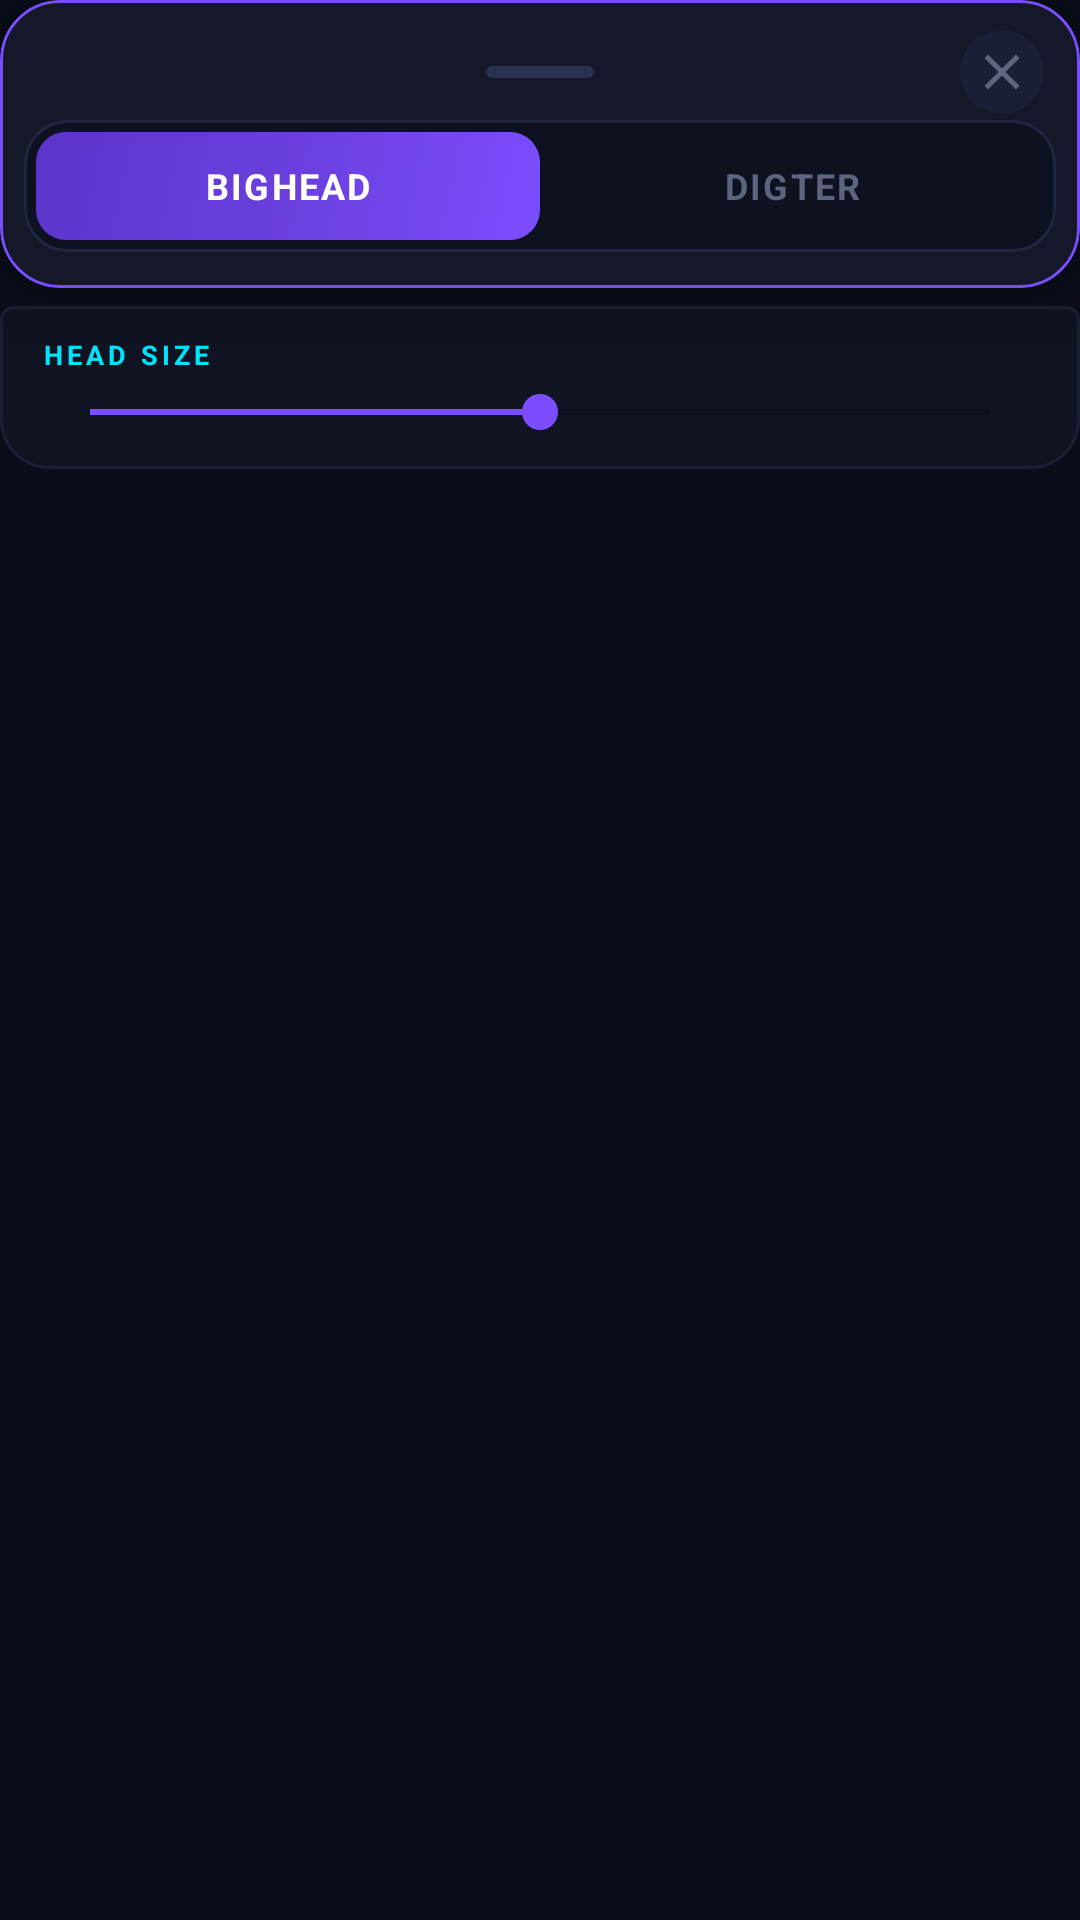

Produce the Android XML layout that renders to this screen, including the resource entries it uses.
<!-- AndroidManifest.xml: application theme Theme.BigHeadApp -->
<!-- res/layout/overlay_panel.xml -->
<?xml version="1.0" encoding="utf-8"?>
<LinearLayout xmlns:android="http://schemas.android.com/apk/res/android"
    xmlns:app="http://schemas.android.com/apk/res-auto"
    android:layout_width="260dp"
    android:layout_height="wrap_content"
    android:orientation="vertical">

    
    <com.google.android.material.card.MaterialCardView
        android:layout_width="match_parent"
        android:layout_height="wrap_content"
        app:cardBackgroundColor="@color/panel_bg"
        app:cardCornerRadius="20dp"
        app:cardElevation="16dp"
        app:strokeColor="@color/accent_purple"
        app:strokeWidth="1dp">

        <LinearLayout
            android:layout_width="match_parent"
            android:layout_height="wrap_content"
            android:orientation="vertical"
            android:padding="8dp">

            
            <FrameLayout
                android:id="@+id/dragHandle"
                android:layout_width="match_parent"
                android:layout_height="32dp">

                <View
                    android:layout_width="36dp"
                    android:layout_height="4dp"
                    android:layout_gravity="center"
                    android:background="@drawable/drag_handle" />

                
                <ImageView
                    android:id="@+id/btnOverlayClose"
                    android:layout_width="28dp"
                    android:layout_height="28dp"
                    android:layout_gravity="end|center_vertical"
                    android:layout_marginEnd="4dp"
                    android:src="@drawable/ic_close"
                    android:padding="4dp"
                    android:background="@drawable/btn_close_bg"
                    android:tint="@color/text_muted" />

            </FrameLayout>

            
            <LinearLayout
                android:layout_width="match_parent"
                android:layout_height="44dp"
                android:background="@drawable/toggle_track"
                android:orientation="horizontal"
                android:padding="4dp"
                android:layout_marginBottom="4dp">

                <TextView
                    android:id="@+id/btnBigHead"
                    android:layout_width="0dp"
                    android:layout_height="match_parent"
                    android:layout_weight="1"
                    android:background="@drawable/toggle_selected"
                    android:gravity="center"
                    android:text="BIGHEAD"
                    android:textColor="@color/white"
                    android:textSize="12sp"
                    android:textStyle="bold"
                    android:letterSpacing="0.06" />

                <TextView
                    android:id="@+id/btnDigter"
                    android:layout_width="0dp"
                    android:layout_height="match_parent"
                    android:layout_weight="1"
                    android:background="@drawable/toggle_unselected"
                    android:gravity="center"
                    android:text="DIGTER"
                    android:textColor="@color/text_muted"
                    android:textSize="12sp"
                    android:textStyle="bold"
                    android:letterSpacing="0.06" />

            </LinearLayout>

        </LinearLayout>

    </com.google.android.material.card.MaterialCardView>

    
    <LinearLayout
        android:id="@+id/bigheadSliderContainer"
        android:layout_width="match_parent"
        android:layout_height="wrap_content"
        android:orientation="vertical"
        android:visibility="visible"
        android:layout_marginTop="6dp"
        android:background="@drawable/slider_panel_bg"
        android:paddingHorizontal="14dp"
        android:paddingVertical="10dp">

        <TextView
            android:layout_width="wrap_content"
            android:layout_height="wrap_content"
            android:text="HEAD SIZE"
            android:textColor="@color/accent_cyan"
            android:textSize="9sp"
            android:letterSpacing="0.15"
            android:textStyle="bold"
            android:layout_marginBottom="4dp" />

        <SeekBar
            android:id="@+id/bigheadSlider"
            android:layout_width="match_parent"
            android:layout_height="wrap_content"
            android:max="100"
            android:progress="50"
            android:progressTint="@color/accent_purple"
            android:thumbTint="@color/accent_purple" />

    </LinearLayout>

    
    <LinearLayout
        android:id="@+id/digterSliderContainer"
        android:layout_width="match_parent"
        android:layout_height="wrap_content"
        android:orientation="vertical"
        android:visibility="gone"
        android:layout_marginTop="6dp"
        android:background="@drawable/slider_panel_bg"
        android:paddingHorizontal="14dp"
        android:paddingVertical="10dp">

        <TextView
            android:layout_width="wrap_content"
            android:layout_height="wrap_content"
            android:text="CIRCLE SIZE"
            android:textColor="@color/accent_cyan"
            android:textSize="9sp"
            android:letterSpacing="0.15"
            android:textStyle="bold"
            android:layout_marginBottom="4dp" />

        <SeekBar
            android:id="@+id/digterSlider"
            android:layout_width="match_parent"
            android:layout_height="wrap_content"
            android:max="100"
            android:progress="40"
            android:progressTint="@color/accent_cyan"
            android:thumbTint="@color/accent_cyan" />

    </LinearLayout>

</LinearLayout>
<!-- resources referenced by this layout -->
<resources>
  <color name="accent_cyan">#00E5FF</color>
  <color name="accent_purple">#7C4DFF</color>
  <color name="panel_bg">#141829</color>
  <color name="text_muted">#5C647E</color>
  <color name="white">#FFFFFF</color>
  <!-- drawable btn_close_bg (drawable) -->
  <?xml version="1.0" encoding="utf-8"?>
  <shape xmlns:android="http://schemas.android.com/apk/res/android"
      android:shape="oval">
      <solid android:color="#1A1F35" />
  </shape>
  <!-- drawable drag_handle (drawable) -->
  <?xml version="1.0" encoding="utf-8"?>
  <shape xmlns:android="http://schemas.android.com/apk/res/android"
      android:shape="rectangle">
      <solid android:color="#2A3050" />
      <corners android:radius="2dp" />
  </shape>
  <!-- drawable ic_close (drawable) -->
  <?xml version="1.0" encoding="utf-8"?>
  <vector xmlns:android="http://schemas.android.com/apk/res/android"
      android:width="18dp"
      android:height="18dp"
      android:viewportWidth="24"
      android:viewportHeight="24">
      <path
          android:fillColor="#FFFFFF"
          android:pathData="M19,6.41L17.59,5 12,10.59 6.41,5 5,6.41 10.59,12 5,17.59 6.41,19 12,13.41 17.59,19 19,17.59 13.41,12z"/>
  </vector>
  <!-- drawable slider_panel_bg (drawable) -->
  <?xml version="1.0" encoding="utf-8"?>
  <shape xmlns:android="http://schemas.android.com/apk/res/android"
      android:shape="rectangle">
      <solid android:color="#0F1322" />
      <corners
          android:bottomLeftRadius="16dp"
          android:bottomRightRadius="16dp"
          android:topLeftRadius="4dp"
          android:topRightRadius="4dp" />
      <stroke android:width="1dp" android:color="#1A1F35" />
  </shape>
  <!-- drawable toggle_selected (drawable) -->
  <?xml version="1.0" encoding="utf-8"?>
  <shape xmlns:android="http://schemas.android.com/apk/res/android"
      android:shape="rectangle">
      <gradient
          android:angle="135"
          android:startColor="#7C4DFF"
          android:centerColor="#6A3FDD"
          android:endColor="#5C35CC"
          android:type="linear" />
      <corners android:radius="10dp" />
  </shape>
  <!-- drawable toggle_track (drawable) -->
  <?xml version="1.0" encoding="utf-8"?>
  <shape xmlns:android="http://schemas.android.com/apk/res/android"
      android:shape="rectangle">
      <solid android:color="#0D1120" />
      <corners android:radius="14dp" />
      <stroke android:width="1dp" android:color="#1F2640" />
  </shape>
  <style name="Theme.BigHeadApp" parent="Theme.MaterialComponents.DayNight.NoActionBar">
          <item name="colorPrimary">@color/accent_purple</item>
          <item name="colorPrimaryVariant">@color/accent_purple_dark</item>
          <item name="colorOnPrimary">@color/white</item>
          <item name="colorSecondary">@color/accent_cyan</item>
          <item name="colorOnSecondary">@color/black</item>
          <item name="android:colorBackground">@color/bg_dark</item>
          <item name="android:statusBarColor">@android:color/transparent</item>
          <item name="android:navigationBarColor">@color/bg_dark</item>
          <item name="android:windowLayoutInDisplayCutoutMode">shortEdges</item>
  
          
          <item name="colorControlActivated">@color/accent_purple</item>
          <item name="colorControlHighlight">#557C4DFF</item>
      </style>
  <color name="accent_purple_dark">#5C35CC</color>
  <color name="black">#000000</color>
  <color name="bg_dark">#0A0E1A</color>
</resources>
